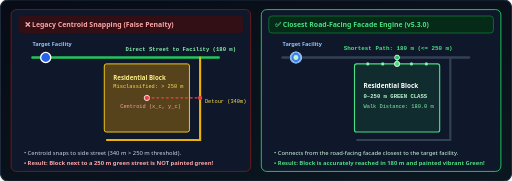
t = 0.00 s
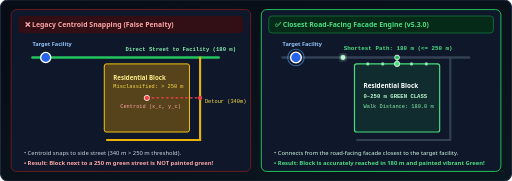
t = 0.79 s
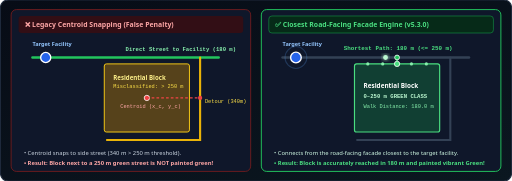
t = 1.50 s
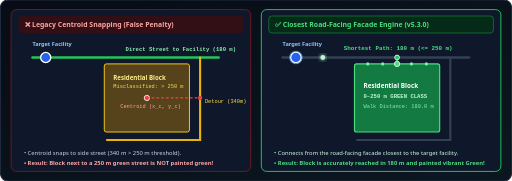
t = 2.25 s
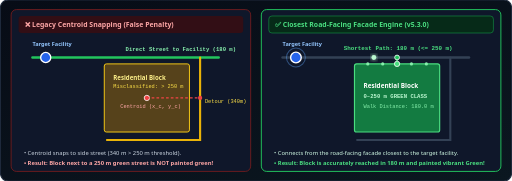
t = 3.11 s
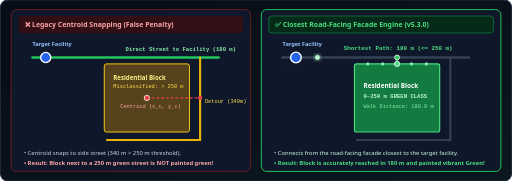
t = 3.96 s

The animated SVG that drew these frames (rendered in a browser with its animation timeline set to each time). Animation: 3 SMIL elements (animate=2,animateMotion=1), 2 CSS @keyframes rules; one cycle of 4.50 s, repeats indefinitely.

<svg xmlns="http://www.w3.org/2000/svg" viewBox="0 0 960 340" width="100%" height="100%">
  <defs>
    <linearGradient id="bgDark" x1="0%" y1="0%" x2="100%" y2="100%">
      <stop offset="0%" stop-color="#070c16"/>
      <stop offset="100%" stop-color="#0b1720"/>
    </linearGradient>
    <filter id="neonGreen" x="-30%" y="-30%" width="160%" height="160%">
      <feGaussianBlur stdDeviation="3.5" result="blur"/>
      <feMerge>
        <feMergeNode in="blur"/>
        <feMergeNode in="SourceGraphic"/>
      </feMerge>
    </filter>
    <style>
      .ui { font-family: 'Segoe UI', -apple-system, Roboto, sans-serif; }
      .mono { font-family: 'Cascadia Code', Consolas, monospace; }
      .green-wave {
        stroke: #22c55e; stroke-width: 5; stroke-linecap: round; fill: none;
        filter: url(#neonGreen);
        stroke-dasharray: 220; stroke-dashoffset: 220;
        animation: flowG 4.5s infinite ease-out;
      }
      .facade-pulse {
        fill: #16a34a; stroke: #4ade80; stroke-width: 2.2;
        animation: fillGreen 4.5s infinite ease-in-out;
      }
      @keyframes flowG {
        0%, 10% { stroke-dashoffset: 220; }
        45%, 88% { stroke-dashoffset: 0; }
        100% { stroke-dashoffset: 0; }
      }
      @keyframes fillGreen {
        0%, 25% { fill-opacity: 0.15; }
        50%, 88% { fill-opacity: 0.72; }
        100% { fill-opacity: 0.2; }
      }
    </style>
  </defs>

  <rect width="960" height="340" rx="14" fill="url(#bgDark)" stroke="#1e293b" stroke-width="2"/>

  <!-- LEFT PANEL: Legacy Centroid Snapping -->
  <g transform="translate(20, 18)">
    <rect width="450" height="304" rx="10" fill="#0f172a" stroke="#7f1d1d" stroke-width="1.5"/>
    <rect x="14" y="12" width="422" height="32" rx="6" fill="#450a0a" fill-opacity="0.65"/>
    <text x="26" y="33" fill="#fca5a5" font-size="13" font-weight="700" class="ui">❌ Legacy Centroid Snapping (False Penalty)</text>

    <!-- Roads -->
    <!-- Top Road (Direct to Facility, 180m) -->
    <line x1="40" y1="90" x2="390" y2="90" stroke="#22c55e" stroke-width="4.5" stroke-linecap="round"/>
    <text x="215" y="78" fill="#86efac" font-size="10.5" font-weight="600" class="mono">Direct Street to Facility (180 m)</text>

    <!-- Right Detour Road (340m) -->
    <path d="M 355 90 L 355 245 L 180 245" stroke="#eab308" stroke-width="4" fill="none" stroke-linecap="round"/>
    <text x="364" y="175" fill="#fde047" font-size="10" class="mono">Detour (340m)</text>

    <!-- Target Facility Blue Point on Top Left -->
    <circle cx="65" cy="90" r="9.5" fill="#2563eb" stroke="#ffffff" stroke-width="2.5"/>
    <text x="40" y="68" fill="#93c5fd" font-size="10.5" font-weight="700" class="ui">Target Facility</text>

    <!-- Large Urban Residential Block -->
    <rect x="175" y="102" width="160" height="128" rx="4" fill="#ca8a04" fill-opacity="0.38" stroke="#facc15" stroke-width="1.8"/>
    <text x="192" y="132" fill="#fef08a" font-size="11.5" font-weight="700" class="ui">Residential Block</text>
    <text x="192" y="148" fill="#fde047" font-size="10" class="mono">Misclassified: &gt; 250 m</text>

    <!-- Block Centroid (Closer to Right Road 35m vs Top Road 64m) -->
    <circle cx="255" cy="166" r="5" fill="#ef4444" stroke="#ffffff" stroke-width="1.5"/>
    <text x="205" y="185" fill="#fca5a5" font-size="10" class="mono">Centroid (x_c, y_c)</text>

    <!-- Wrong Snap Line to Right Detour Road -->
    <line x1="255" y1="166" x2="355" y2="166" stroke="#ef4444" stroke-width="2.5" stroke-dasharray="5 4"/>
    <circle cx="355" cy="166" r="4" fill="#ef4444"/>

    <text x="24" y="274" fill="#cbd5e1" font-size="11" class="ui">• Centroid snaps to side street (340 m &gt; 250 m threshold).</text>
    <text x="24" y="292" fill="#fca5a5" font-size="11" font-weight="600" class="ui">• Result: Block next to a 250 m green street is NOT painted green!</text>
  </g>

  <!-- RIGHT PANEL: New Closest Road-Facing Facade Engine -->
  <g transform="translate(490, 18)">
    <rect width="450" height="304" rx="10" fill="#0f172a" stroke="#22c55e" stroke-width="1.8"/>
    <rect x="14" y="12" width="422" height="32" rx="6" fill="#052e16" fill-opacity="0.85" stroke="#16a34a" stroke-width="1"/>
    <text x="26" y="33" fill="#4ade80" font-size="13" font-weight="700" class="ui">✅ Closest Road-Facing Facade Engine (v5.3.0)</text>

    <!-- Roads -->
    <line x1="40" y1="90" x2="390" y2="90" stroke="#334155" stroke-width="5" stroke-linecap="round"/>
    <path d="M 355 90 L 355 245 L 180 245" stroke="#334155" stroke-width="4" fill="none" stroke-linecap="round"/>

    <!-- Animated Glowing Green Path from Blue Facility to Block North Facade -->
    <line x1="65" y1="90" x2="255" y2="90" class="green-wave"/>
    <text x="155" y="76" fill="#4ade80" font-size="11" font-weight="700" class="mono">Shortest Path: 180 m (&lt;= 250 m)</text>

    <!-- Target Facility Blue Point on Top Left -->
    <circle cx="65" cy="90" r="10" fill="#2563eb" stroke="#ffffff" stroke-width="2.6"/>
    <circle cx="65" cy="90" r="10" fill="none" stroke="#60a5fa" stroke-width="2">
      <animate attributeName="r" values="10;24" dur="2s" repeatCount="indefinite"/>
      <animate attributeName="opacity" values="0.9;0" dur="2s" repeatCount="indefinite"/>
    </circle>
    <text x="40" y="68" fill="#93c5fd" font-size="10.5" font-weight="700" class="ui">Target Facility</text>

    <!-- Large Urban Residential Block (Painted Vibrant Green!) -->
    <rect x="175" y="102" width="160" height="128" rx="4" class="facade-pulse"/>
    <text x="192" y="148" fill="#ffffff" font-size="12" font-weight="700" class="ui">Residential Block</text>
    <text x="192" y="166" fill="#bbf7d0" font-size="10.5" font-weight="700" class="mono">0–250 m GREEN CLASS</text>
    <text x="192" y="184" fill="#86efac" font-size="10" class="mono">Walk Distance: 180.0 m</text>

    <!-- Sampled Facade Points Along Block Perimeter -->
    <circle cx="200" cy="102" r="3" fill="#86efac"/>
    <circle cx="228" cy="102" r="3" fill="#86efac"/>
    <circle cx="255" cy="102" r="5" fill="#4ade80" stroke="#ffffff" stroke-width="1.5"/>
    <circle cx="282" cy="102" r="3" fill="#86efac"/>
    <circle cx="310" cy="102" r="3" fill="#86efac"/>

    <!-- Short Facade Connector from North Facade (y=102) to Street (y=90) -->
    <line x1="255" y1="102" x2="255" y2="90" stroke="#4ade80" stroke-width="3" stroke-dasharray="3 2"/>
    <circle cx="255" cy="90" r="4.5" fill="#22c55e" stroke="#ffffff" stroke-width="1.5"/>

    <!-- Travelling Green Pulse from Facility to Block Facade -->
    <circle r="4.5" fill="#bbf7d0" filter="url(#neonGreen)">
      <animateMotion dur="1.8s" repeatCount="indefinite" path="M 65 90 L 255 90 L 255 102"/>
    </circle>

    <text x="24" y="274" fill="#d1fae5" font-size="11" class="ui">• Connects from the road-facing facade closest to the target facility.</text>
    <text x="24" y="292" fill="#4ade80" font-size="11" font-weight="700" class="ui">• Result: Block is accurately reached in 180 m and painted vibrant Green!</text>
  </g>
</svg>
